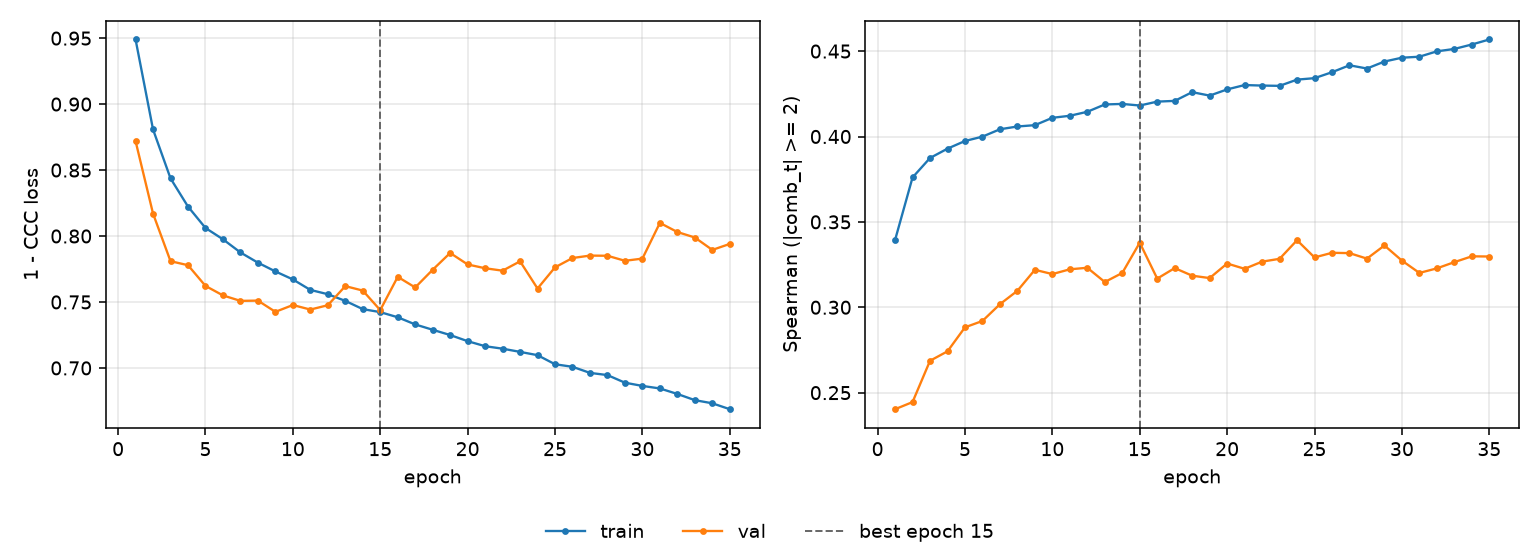

Values plotted in this chart, from the file beside it:
epoch, tr_loss, vl_loss, tr_sp, vl_sp, is_best
1, 0.949, 0.8719, 0.3394, 0.2403, False
2, 0.8808, 0.817, 0.376, 0.2445, False
3, 0.8437, 0.7809, 0.3874, 0.2687, False
4, 0.8223, 0.7779, 0.3929, 0.2742, False
5, 0.8061, 0.7622, 0.3974, 0.2882, False
6, 0.7975, 0.755, 0.3999, 0.292, False
7, 0.7876, 0.7508, 0.4042, 0.3018, False
8, 0.7798, 0.7511, 0.4059, 0.3097, False
9, 0.7732, 0.7425, 0.4066, 0.3219, False
10, 0.7671, 0.7477, 0.4109, 0.3194, False
11, 0.7592, 0.7443, 0.4121, 0.3222, False
12, 0.7559, 0.7475, 0.4145, 0.3231, False
13, 0.7508, 0.762, 0.4188, 0.3148, False
14, 0.7446, 0.7587, 0.4191, 0.3201, False
15, 0.7423, 0.7439, 0.4181, 0.3378, True
16, 0.7384, 0.7691, 0.4204, 0.3168, False
17, 0.733, 0.761, 0.4209, 0.3229, False
18, 0.7289, 0.7744, 0.426, 0.3185, False
19, 0.7249, 0.7872, 0.4239, 0.3171, False
20, 0.7203, 0.7785, 0.4276, 0.3256, False
21, 0.7165, 0.7756, 0.4301, 0.3225, False
22, 0.7146, 0.7737, 0.4298, 0.3267, False
23, 0.7122, 0.7808, 0.4297, 0.3284, False
24, 0.7097, 0.7602, 0.4333, 0.3393, False
25, 0.7028, 0.7763, 0.4342, 0.3292, False
26, 0.7009, 0.7833, 0.4376, 0.3319, False
27, 0.6963, 0.7852, 0.4417, 0.3317, False
28, 0.6946, 0.785, 0.4398, 0.3285, False
29, 0.6888, 0.7812, 0.4439, 0.3362, False
30, 0.6864, 0.7829, 0.4461, 0.3273, False
31, 0.6845, 0.8099, 0.4467, 0.3201, False
32, 0.6803, 0.803, 0.4499, 0.3228, False
33, 0.6756, 0.7989, 0.4513, 0.3264, False
34, 0.6732, 0.7895, 0.4539, 0.3298, False
35, 0.6687, 0.794, 0.4568, 0.3297, False
